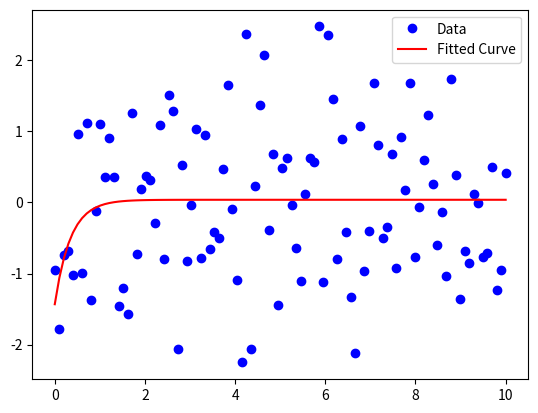
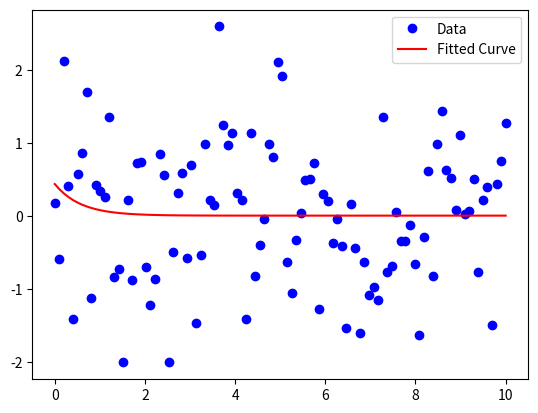

The matplotlib source for these figures, in order:

import numpy as np
import matplotlib.pyplot as plt
from scipy.optimize import curve_fit

def task_func(x, y, labels):
    # Define the exponential curve function
    def exp_curve(x, a, b, c):
        return a * np.exp(-b * x) + c

    # Fit the curve to the data
    popt, _ = curve_fit(exp_curve, x, y)

    # Plot the fitted curve
    plt.plot(x, y, 'bo', label='Data')
    plt.plot(x, exp_curve(x, *popt), 'r-', label='Fitted Curve')
    plt.legend()
    plt.show()

# Generate some random data
x = np.linspace(0, 10, 100)
y = np.random.normal(0, 1, 100)

# Fit the curve to the data
task_func(x, y, 'Random Data')

# Fit the curve to the data with a different label
x = np.linspace(0, 10, 100)
y = np.random.normal(0, 1, 100)
task_func(x, y, 'Another Random Data')
